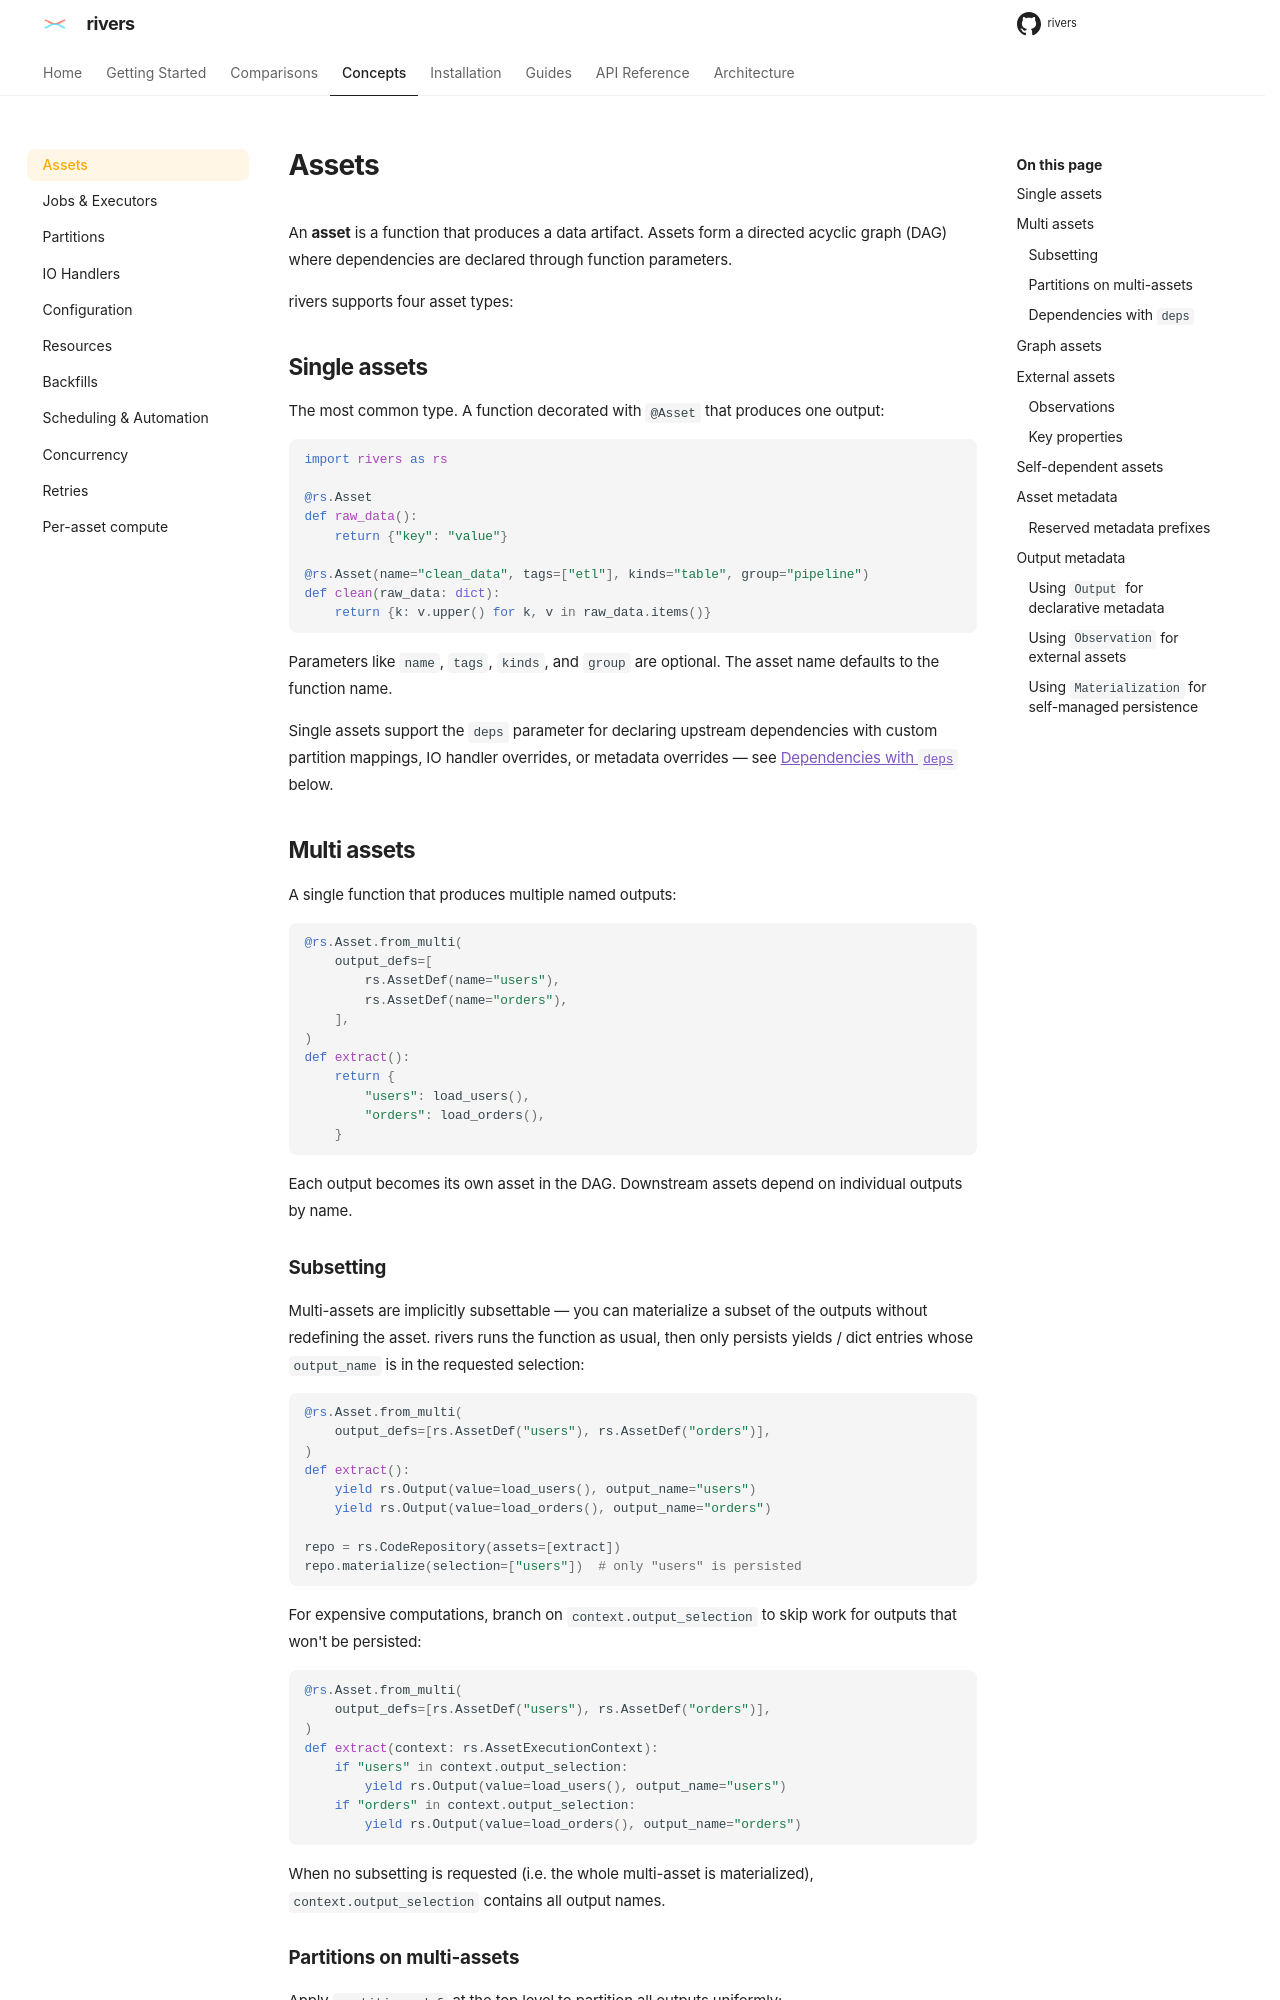

repository: ion-elgreco/rivers · page: 0.4.1/concepts/assets/index.html · generator: mkdocs

# Assets

An **asset** is a function that produces a data artifact. Assets form a directed acyclic graph (DAG) where dependencies are declared through function parameters.

rivers supports four asset types:

Every type can also be defined as a class — configuration as class attributes, verbs
as classmethods, shared pieces inherited through base classes. Both forms desugar to
the same objects; see [Class-Based Assets](../guides/class-assets.md).

## Single assets

The most common type. A function decorated with `@Asset` that produces one output:

```python
import rivers as rs

@rs.Asset
def raw_data():
    return {"key": "value"}

@rs.Asset(name="clean_data", tags=["etl"], kinds="table", group="pipeline")
def clean(raw_data: dict):
    return {k: v.upper() for k, v in raw_data.items()}
```

Parameters like `name`, `tags`, `kinds`, and `group` are optional. The asset name defaults to the function name.

Single assets support the `deps` parameter for declaring upstream dependencies with custom partition mappings, IO handler overrides, or metadata overrides — see [Dependencies with `deps`](#dependencies-with-deps) below.

## Multi assets

A single function that produces multiple named outputs:

```python
@rs.Asset.from_multi(
    output_defs=[
        rs.AssetDef(name="users"),
        rs.AssetDef(name="orders"),
    ],
)
def extract():
    return {
        "users": load_users(),
        "orders": load_orders(),
    }
```

Each output becomes its own asset in the DAG. Downstream assets depend on individual outputs by name.

### Subsetting

Multi-assets are implicitly subsettable — you can materialize a subset of the outputs without redefining the asset. rivers runs the function as usual, then only persists yields / dict entries whose `output_name` is in the requested selection:

```python
@rs.Asset.from_multi(
    output_defs=[rs.AssetDef("users"), rs.AssetDef("orders")],
)
def extract():
    yield rs.Output(value=load_users(), output_name="users")
    yield rs.Output(value=load_orders(), output_name="orders")

repo = rs.CodeRepository(assets=[extract])
repo.materialize(selection=["users"])  # only "users" is persisted
```

For expensive computations, branch on `context.output_selection` to skip work for outputs that won't be persisted:

```python
@rs.Asset.from_multi(
    output_defs=[rs.AssetDef("users"), rs.AssetDef("orders")],
)
def extract(context: rs.AssetExecutionContext):
    if "users" in context.output_selection:
        yield rs.Output(value=load_users(), output_name="users")
    if "orders" in context.output_selection:
        yield rs.Output(value=load_orders(), output_name="orders")
```

When no subsetting is requested (i.e. the whole multi-asset is materialized), `context.output_selection` contains all output names.

### Partial failure

When a multi-asset raises after it yields some outputs, those outputs keep their materialization and stored value. Only the outputs it did not yield fail, with the error. An output that the function ends without yielding also fails. Every executor works this way.

### Partitions on multi-assets

Apply `partitions_def` at the top level to partition all outputs uniformly:

```python
pd = rs.PartitionsDefinition.static_(["us", "eu"])

@rs.Asset.from_multi(
    partitions_def=pd,
    output_defs=[rs.AssetDef("users"), rs.AssetDef("orders")],
)
def extract(context: rs.AssetExecutionContext):
    region = context.partition_key
    yield rs.Output(value=load_users(region), output_name="users")
    yield rs.Output(value=load_orders(region), output_name="orders")
```

Alternatively, set `partitions_def` on individual `AssetDef` entries when outputs have different partition spaces. Per-output definitions must share the same variant type and have overlapping keys.

### Dependencies with `deps`

Use the `deps` parameter to declare upstream dependencies with custom partition mappings, IO handler overrides, or metadata overrides. There are two kinds:

- **`AssetDef.input(name)`** — a data dependency. The upstream's output is loaded and passed as a function parameter (matched by `name`).
- **`AssetDef.dep(name)`** — a lineage-only edge. Ensures ordering in the DAG without loading data. The name does not need to match a function parameter.

```python
@rs.Asset.from_multi(
    partitions_def=pd,
    output_defs=[rs.AssetDef("report", io_handler=handler)],
    deps=[
        rs.AssetDef.input("source", partition_mapping=rs.PartitionMapping.static_({"us": "1"})),
        rs.AssetDef.dep("trigger"),
    ],
)
def report(source: int):
    yield rs.Output(value=source * 2, output_name="report")
```

`deps` can also be declared per-output on `AssetDef`. Input deps merge into the multi-asset's function-level input set (the function fires once for all outputs); lineage-only deps become edges to that specific output only:

```python
@rs.Asset.from_multi(
    output_defs=[
        rs.AssetDef("users", deps=[rs.AssetDef.dep("users_source")]),
        rs.AssetDef("orders", deps=[rs.AssetDef.dep("orders_source")]),
    ],
)
def extract():
    yield rs.Output(value=..., output_name="users")
    yield rs.Output(value=..., output_name="orders")
```

See the [API reference](../api-reference/assets.md#assetdefinput) for the full `AssetDef.input()` and `AssetDef.dep()` signatures.

## Graph assets

Compose `Task` operations into a sub-DAG treated as a single asset. Internal tasks are namespaced as `{graph_name}/{task_name}` and execute as independent steps:

```python
@rs.Task
def fetch(url: str):
    return requests.get(url).json()

@rs.Task
def transform(data: dict):
    return [row for row in data if row["active"]]

@rs.Asset.from_graph()
def pipeline():
    data = fetch("https://api.example.com/users")
    return transform(data)
```

The `return` value determines the final node — its output becomes the graph asset's output. Use `node_io_handler` to give internal tasks a different IO handler than the graph output, and `rivers/node/executor` metadata to control which executor internal tasks use. See the [Graph Assets guide](../guides/graph-assets.md) for details.
